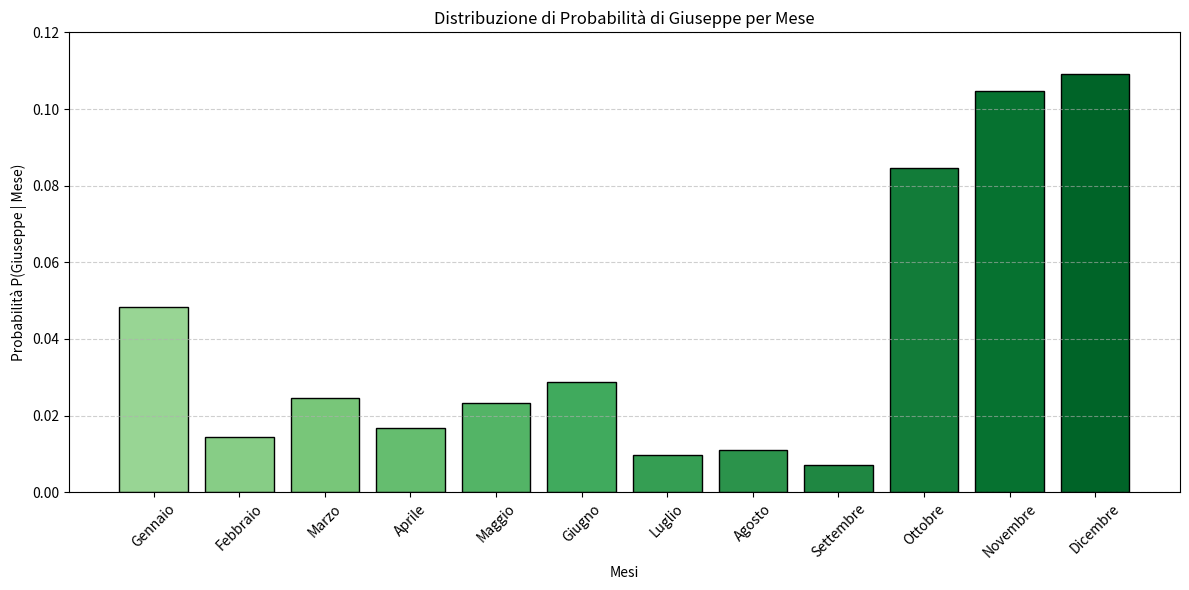

Python code for this plot:
import matplotlib.pyplot as plt
import numpy as np

# Dati dalla tabella
months = [
    "Gennaio", "Febbraio", "Marzo", "Aprile", "Maggio", "Giugno",
    "Luglio", "Agosto", "Settembre", "Ottobre", "Novembre", "Dicembre"
]
probabilities = [
    0.0483, 0.0145, 0.0245, 0.0168, 0.0232, 0.0287,
    0.0096, 0.0110, 0.0070, 0.0847, 0.1047, 0.1091
]

# Colori per effetto prospettico simulato
colors = plt.cm.Greens(np.linspace(0.4, 0.9, len(months)))

# Creazione figura
plt.figure(figsize=(12, 6))

# Disegna le barre
bars = plt.bar(months, probabilities, color=colors, edgecolor='black')

# Limiti e label
plt.ylim(0, 0.12)  # Aggiustato per adattarsi ai dati
plt.ylabel('Probabilità P(Giuseppe | Mese)')
plt.xlabel('Mesi')
plt.title('Distribuzione di Probabilità di Giuseppe per Mese')
plt.xticks(rotation=45)
plt.grid(axis='y', linestyle='--', alpha=0.6)

# Mostra
plt.tight_layout()
plt.show()
